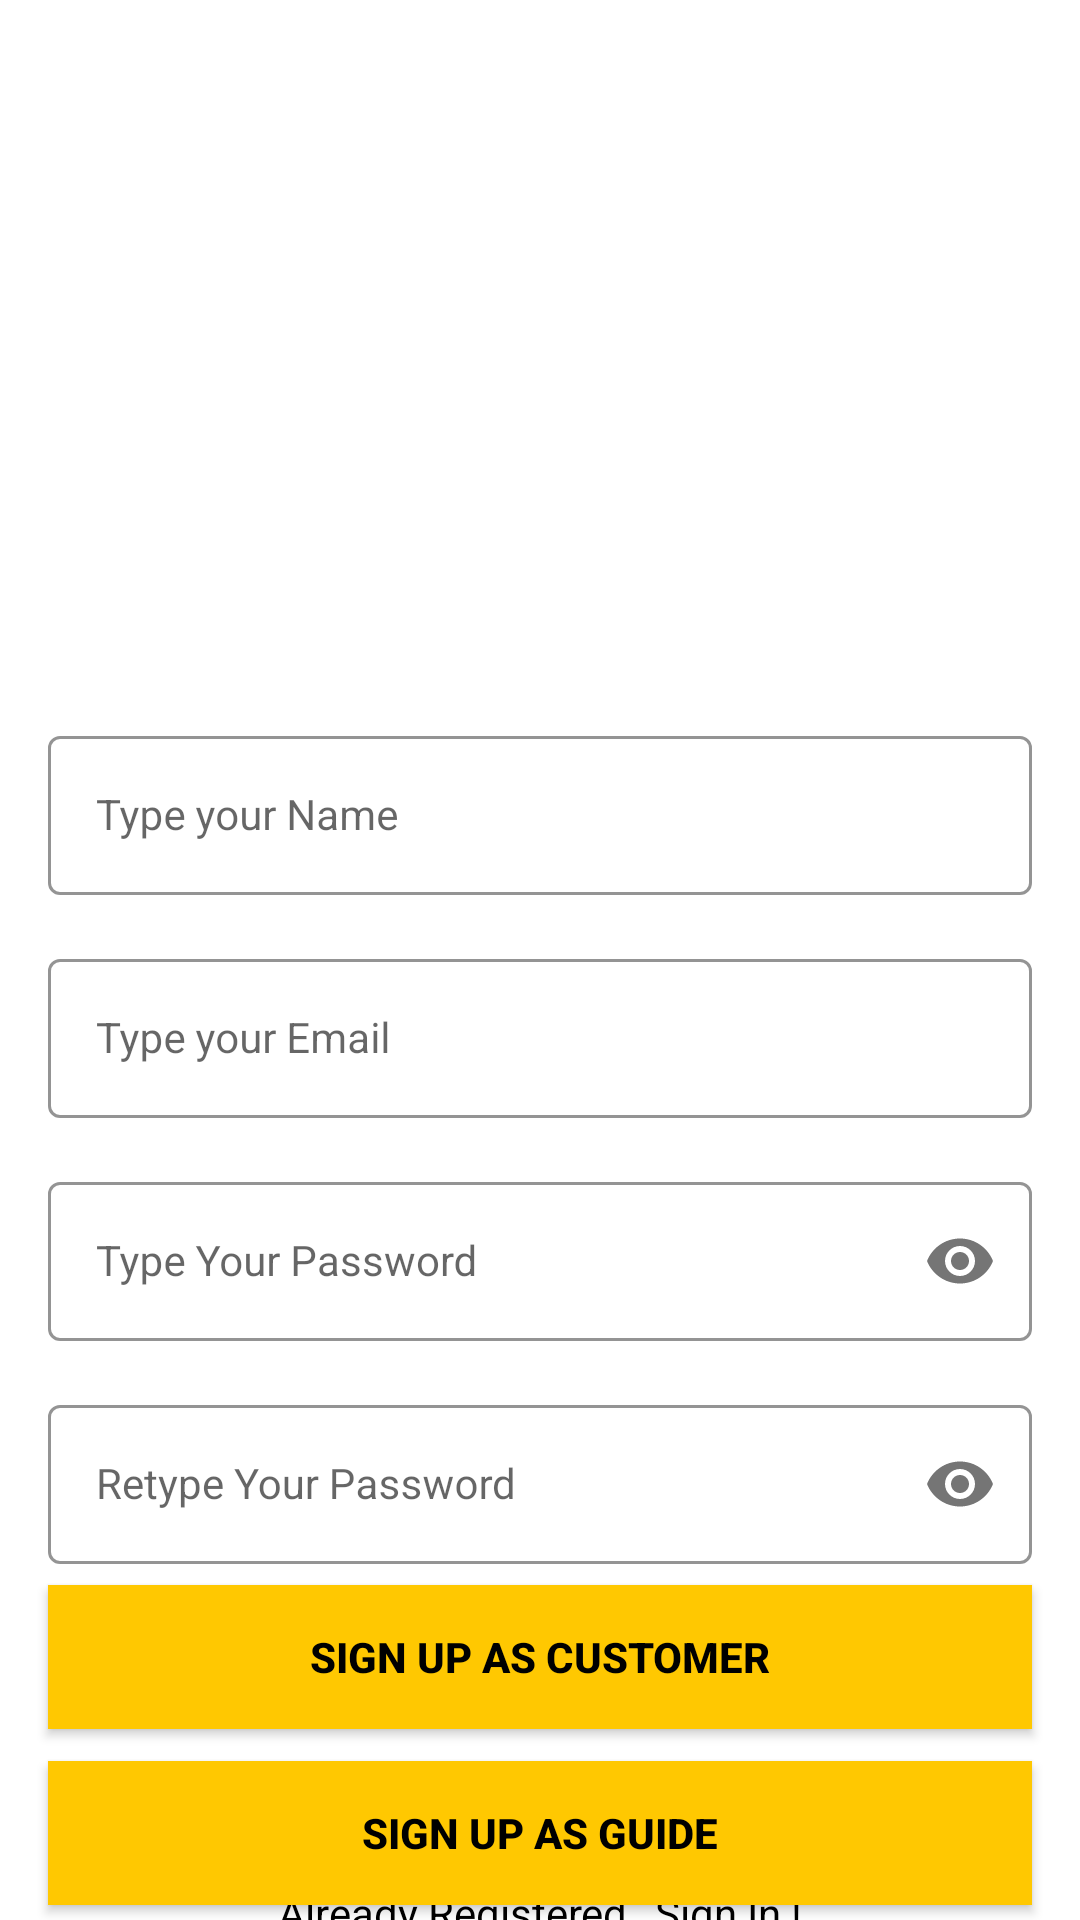

Android layout source for this screen:
<!-- AndroidManifest.xml: application theme Theme.TouristGuide -->
<!-- res/layout/activity_sign_up.xml -->
<?xml version="1.0" encoding="utf-8"?>
<androidx.constraintlayout.widget.ConstraintLayout xmlns:android="http://schemas.android.com/apk/res/android"
    xmlns:app="http://schemas.android.com/apk/res-auto"
    xmlns:tools="http://schemas.android.com/tools"
    android:layout_width="match_parent"
    android:layout_height="match_parent"
    android:background="@drawable/signup_screen"
    android:layout_marginBottom="20dp"
    tools:context=".SignUpActivity">

    <com.google.android.material.textfield.TextInputLayout
        android:id="@+id/nameLayout"
        style="@style/LoginTextInputOuterFieldStyle"
        android:layout_width="match_parent"
        android:layout_height="wrap_content"
        android:layout_marginHorizontal="16dp"
        android:layout_marginTop="240dp"
        app:boxStrokeColor="@color/yellow"
        app:hintTextColor="@color/yellow"
        app:layout_constraintEnd_toEndOf="parent"

        app:layout_constraintStart_toStartOf="parent"
        app:layout_constraintTop_toTopOf="parent">

        <com.google.android.material.textfield.TextInputEditText
            android:id="@+id/nameEt"
            style="@style/LoginTextInputInnerFieldStyle"
            android:layout_width="match_parent"
            android:layout_height="wrap_content"
            android:hint="Type your Name"
            android:inputType="textEmailAddress" />
    </com.google.android.material.textfield.TextInputLayout>
    <com.google.android.material.textfield.TextInputLayout
        android:id="@+id/emailLayout"
        style="@style/LoginTextInputOuterFieldStyle"
        android:layout_width="match_parent"
        android:layout_height="wrap_content"
        android:layout_marginHorizontal="16dp"
        app:boxStrokeColor="@color/yellow"
        android:layout_marginTop="16dp"
        app:hintTextColor="@color/yellow"
        app:layout_constraintEnd_toEndOf="parent"
        app:layout_constraintStart_toStartOf="parent"
        app:layout_constraintTop_toBottomOf="@id/nameLayout">

        <com.google.android.material.textfield.TextInputEditText
            android:id="@+id/emailEt"
            style="@style/LoginTextInputInnerFieldStyle"
            android:layout_width="match_parent"
            android:layout_height="wrap_content"
            android:hint="Type your Email"
            android:inputType="textEmailAddress" />
    </com.google.android.material.textfield.TextInputLayout>

    <com.google.android.material.textfield.TextInputLayout
        android:id="@+id/passwordLayout"
        style="@style/LoginTextInputOuterFieldStyle"
        android:layout_width="match_parent"
        android:layout_height="wrap_content"
        android:layout_marginHorizontal="16dp"
        android:layout_marginTop="16dp"
        app:boxStrokeColor="@color/yellow"
        app:hintTextColor="@color/yellow"
        app:layout_constraintEnd_toEndOf="parent"

        app:layout_constraintStart_toStartOf="parent"
        app:layout_constraintTop_toBottomOf="@id/emailLayout"
        app:passwordToggleEnabled="true">

        <com.google.android.material.textfield.TextInputEditText
            android:id="@+id/passET"
            style="@style/LoginTextInputInnerFieldStyle"
            android:layout_width="match_parent"
            android:layout_height="wrap_content"
            android:hint="Type Your Password"
            android:inputType="textPassword" />
    </com.google.android.material.textfield.TextInputLayout>

    <com.google.android.material.textfield.TextInputLayout
        android:id="@+id/confirmPasswordLayout"
        style="@style/LoginTextInputOuterFieldStyle"
        android:layout_width="match_parent"
        android:layout_height="wrap_content"
        android:layout_marginHorizontal="16dp"
        android:layout_marginTop="16dp"
        app:boxStrokeColor="@color/yellow"
        app:hintTextColor="@color/yellow"
        app:layout_constraintEnd_toEndOf="parent"
        app:layout_constraintStart_toStartOf="parent"
        app:layout_constraintTop_toBottomOf="@id/passwordLayout"
        app:passwordToggleEnabled="true">

        <com.google.android.material.textfield.TextInputEditText
            android:id="@+id/confirmPassEt"
            style="@style/LoginTextInputInnerFieldStyle"
            android:layout_width="match_parent"
            android:layout_height="wrap_content"
            android:hint="Retype Your Password"
            android:inputType="textPassword" />
    </com.google.android.material.textfield.TextInputLayout>

    <androidx.appcompat.widget.AppCompatButton
        android:id="@+id/signUp_button_customer"
        android:layout_width="0dp"
        android:layout_height="wrap_content"
        android:background="@color/yellow"
        android:layout_marginHorizontal="16dp"
        android:text="Sign up as Customer"
        android:textColor="@color/black"
        android:textStyle="bold"
        app:layout_constraintBottom_toBottomOf="parent"
        app:layout_constraintEnd_toEndOf="parent"
        app:layout_constraintStart_toStartOf="parent"
        app:layout_constraintTop_toBottomOf="@+id/confirmPasswordLayout"
        app:layout_constraintVertical_bias="0.1" />

    <androidx.appcompat.widget.AppCompatButton
        android:id="@+id/signUp_button_guide"
        android:layout_width="0dp"
        android:layout_height="wrap_content"
        android:layout_marginHorizontal="16dp"
        android:background="@color/yellow"
        android:text="Sign up as Guide"
        android:layout_marginTop="10dp"
        android:textColor="@color/black"
        android:textStyle="bold"
        app:layout_constraintBottom_toBottomOf="parent"
        app:layout_constraintEnd_toEndOf="parent"
        app:layout_constraintVertical_bias="0.1"
        app:layout_constraintStart_toStartOf="parent"
        app:layout_constraintTop_toBottomOf="@+id/signUp_button_customer" />

    <TextView
        android:id="@+id/signIn_in_signUp"
        android:layout_width="wrap_content"
        android:layout_height="wrap_content"
        android:textColor="@color/black"
        android:text="Already Registered , Sign In !"
        app:layout_constraintBottom_toBottomOf="parent"
        app:layout_constraintEnd_toEndOf="parent"
        app:layout_constraintHorizontal_bias="0.5"
        app:layout_constraintStart_toStartOf="parent"
        app:layout_constraintTop_toBottomOf="@+id/signUp_button_guide" />




</androidx.constraintlayout.widget.ConstraintLayout>
<!-- resources referenced by this layout -->
<resources>
  <color name="black">#FF000000</color>
  <color name="yellow">#FFC801</color>
  <style name="LoginTextInputInnerFieldStyle" parent="Widget.MaterialComponents.TextInputLayout.OutlinedBox">
          <item name="android:layout_width">match_parent</item>
          <item name="android:layout_height">wrap_content</item>
          <item name="android:textColor">@color/black</item>
          <item name="android:textColorHint">@color/black</item>
          <item name="android:maxLines">1</item>
          <item name="android:textSize">14sp</item>
          <item name="android:singleLine">true</item>
      </style>
  <style name="LoginTextInputOuterFieldStyle" parent="Widget.MaterialComponents.TextInputLayout.OutlinedBox">
          <item name="android:layout_width">match_parent</item>
          <item name="android:layout_height">wrap_content</item>
          <item name="android:layout_marginTop">15dp</item>
          <item name="android:layout_marginBottom">15dp</item>
      </style>
  <style name="Theme.TouristGuide" parent="Theme.MaterialComponents.DayNight.DarkActionBar">
          
          <item name="colorPrimary">@color/yellow</item>
          <item name="colorPrimaryVariant">@color/purple_700</item>
          <item name="colorOnPrimary">@color/white</item>
          
          <item name="colorSecondary">@color/teal_200</item>
          <item name="colorSecondaryVariant">@color/teal_700</item>
          <item name="colorOnSecondary">@color/black</item>
          
          <item name="android:statusBarColor" tools:targetApi="l">@color/yellow</item>
          
      </style>
  <color name="purple_700">#FF3700B3</color>
  <color name="white">#FFFFFFFF</color>
  <color name="teal_200">#FF03DAC5</color>
  <color name="teal_700">#FF018786</color>
</resources>
